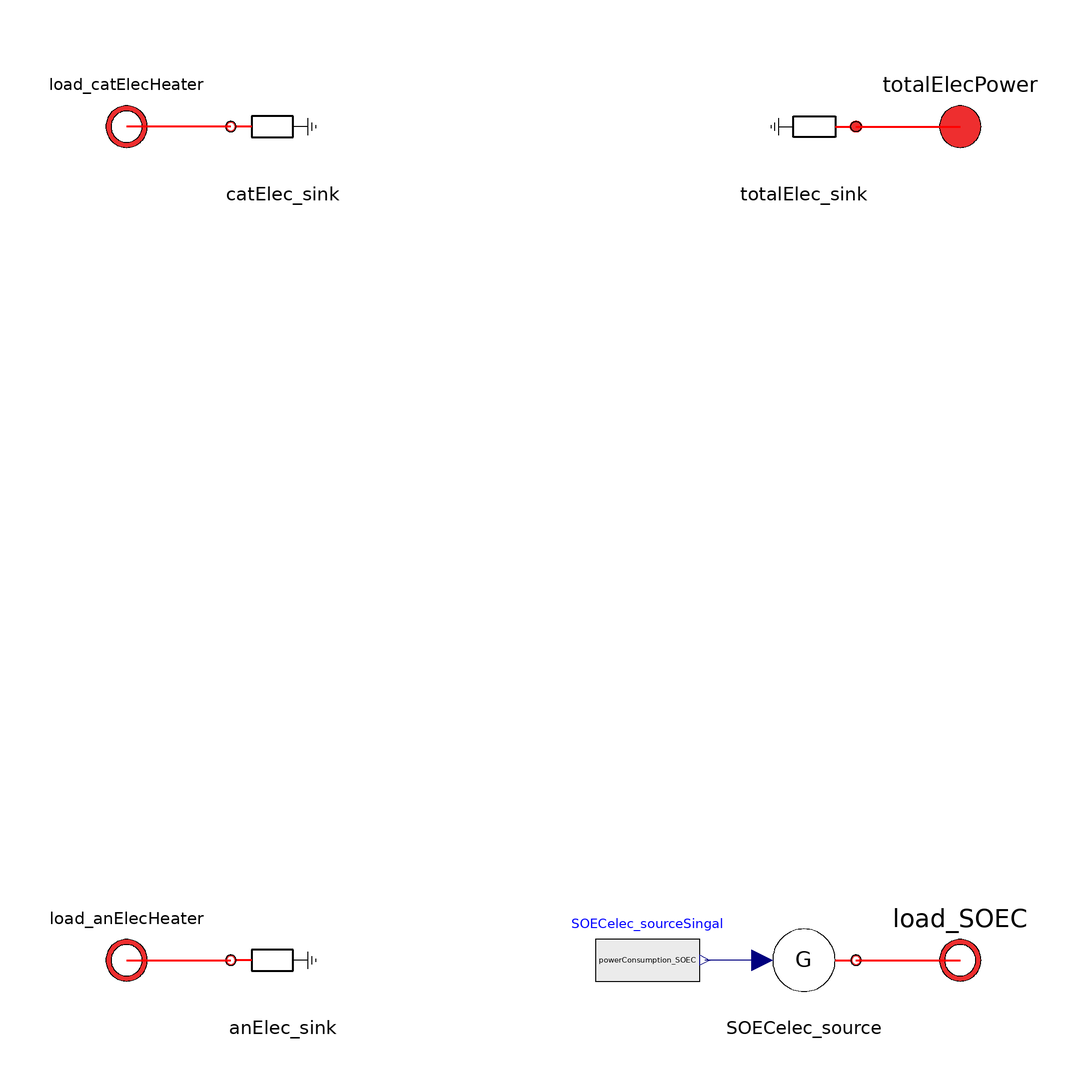

The Modelica model whose source follows is shown above as a component diagram (icons at their Placement, wires along their Line points).

model SwitchYard
  import      Modelica.Units.SI;

  SI.Power totalLoad_elecHeaters;
  SI.Power powerConsumption_SOEC(start=45.53135e6, min = 16.596350e6, max=45.53135e6*1.05);

  Interfaces.ElectricalPowerPort_a totalElecPower annotation (Placement(
        transformation(extent={{70,70},{90,90}}), iconTransformation(extent={{
            70,70},{90,90}})));
  Interfaces.ElectricalPowerPort_b load_SOEC
    annotation (Placement(transformation(extent={{70,-90},{90,-70}})));
  Interfaces.ElectricalPowerPort_b load_catElecHeater
    annotation (Placement(transformation(extent={{-90,70},{-70,90}})));
  Interfaces.ElectricalPowerPort_b load_anElecHeater
    annotation (Placement(transformation(extent={{-90,-90},{-70,-70}})));
  Sources.PowerSink totalElec_sink
    annotation (Placement(transformation(extent={{60,70},{40,90}})));
  Sources.PrescribedPowerFlow SOECelec_source
    annotation (Placement(transformation(extent={{40,-90},{60,-70}})));
  Modelica.Blocks.Sources.RealExpression SOECelec_sourceSingal(y=
        powerConsumption_SOEC)
    annotation (Placement(transformation(extent={{10,-90},{30,-70}})));
  Sources.LoadSink catElec_sink
    annotation (Placement(transformation(extent={{-60,70},{-40,90}})));
  Sources.LoadSink anElec_sink
    annotation (Placement(transformation(extent={{-60,-90},{-40,-70}})));
equation

  totalLoad_elecHeaters = -(catElec_sink.W + anElec_sink.W);
  powerConsumption_SOEC = totalElec_sink.W - totalLoad_elecHeaters;

  connect(SOECelec_source.P_flow, SOECelec_sourceSingal.y)
  annotation (Line(points={{42,-80},{31,-80}}, color={0,0,127}));

  connect(catElec_sink.port_a, load_catElecHeater) annotation (Line(
      points={{-60,80},{-70,80},{-80,80}},
      color={255,0,0},
      thickness=0.5));
  connect(load_anElecHeater, anElec_sink.port_a) annotation (Line(
      points={{-80,-80},{-70,-80},{-60,-80}},
      color={255,0,0},
      thickness=0.5));
  connect(SOECelec_source.port_b, load_SOEC) annotation (Line(
      points={{60,-80},{80,-80},{80,-80}},
      color={255,0,0},
      thickness=0.5));
  connect(totalElec_sink.port_a, totalElecPower) annotation (Line(
      points={{60,80},{80,80},{80,80}},
      color={255,0,0},
      thickness=0.5));
annotation (defaultComponentName="switchYard",Icon(coordinateSystem(preserveAspectRatio=false,
        extent={{-100,-100},{100,100}}), graphics={
      Polygon(
        points={{-100,-60},{-60,-100},{58,-100},{100,-60},{100,60},{60,100},{-60,
            100},{-100,60},{-100,-60}},
        lineColor={175,175,175},
        fillColor={255,213,170},
        fillPattern=FillPattern.CrossDiag),
      Line(
        points={{-80,52},{-40,0},{-2,52},{-40,0},{-40,-52}},
        color={255,0,0},
        thickness=0.5),
      Line(
        points={{0,40},{0,-40},{80,0},{0,40}},
        color={255,0,0},
        thickness=0.5),
              Text(
        extent={{-150,-109},{150,-149}},
        lineColor={0,0,255},
        textString="%name")}), Diagram(coordinateSystem(preserveAspectRatio=false,
        extent={{-100,-100},{100,100}})));
end SwitchYard;